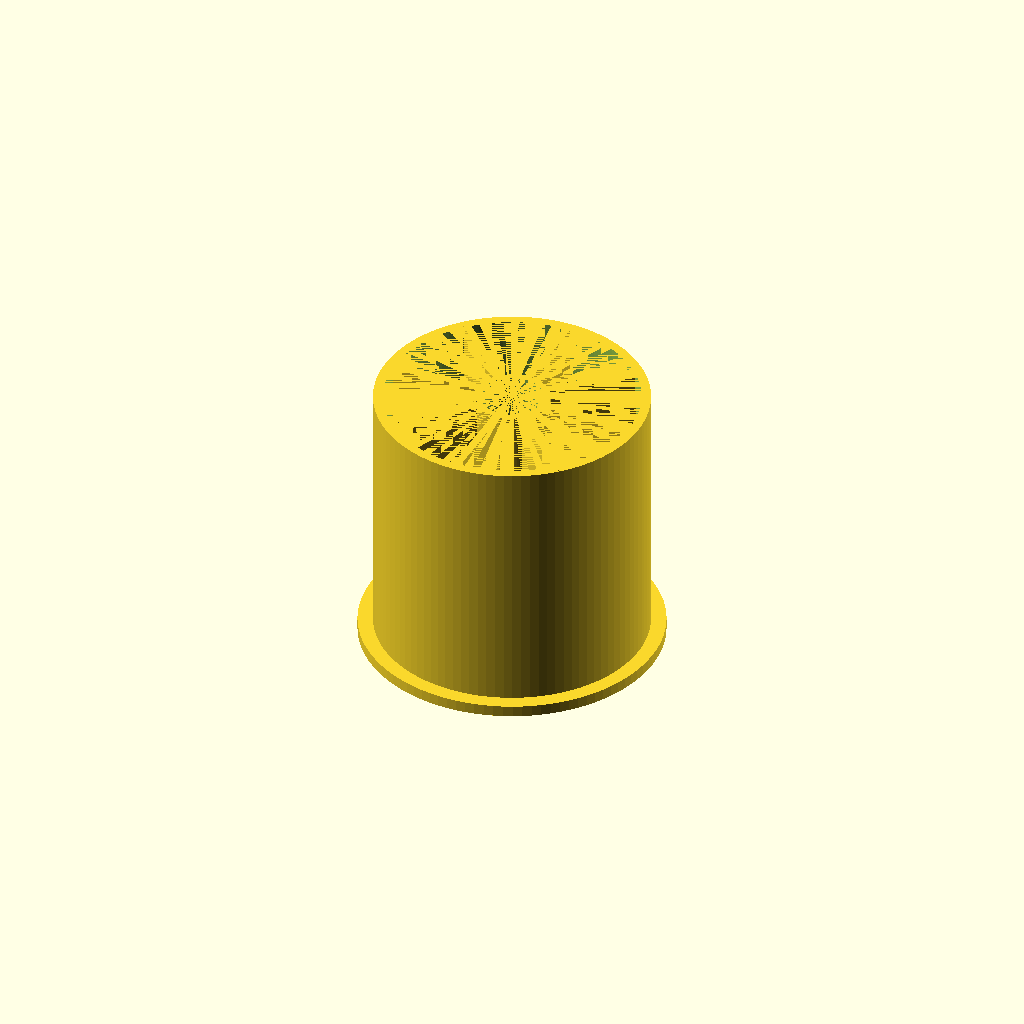
Cell 1 — every parameter at its default value.
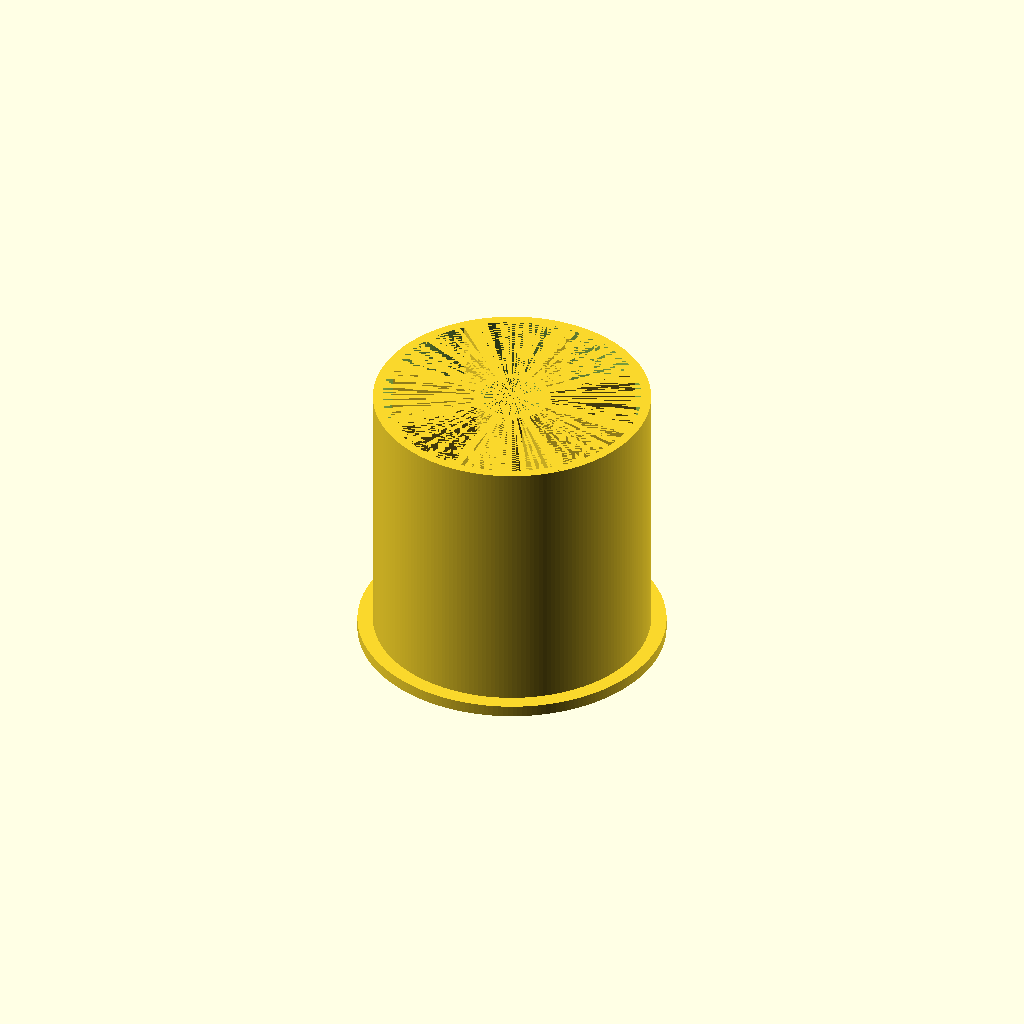
Cell 2: rundung = 200 (everything else at default).
All cells are drawn from one camera (rotation 55°, 0°, 25°, orthographic, colour scheme Cornfield), so only the parameter changes between them.
Source of the model, Spool_Adapter_V2.scad:
rundung=100;

difference(){
    union(){
        difference() {
            cylinder(3,80/2,80/2,$fn=rundung);
            translate([0,25,2]) rotate([180,0,180]) linear_extrude(2) {
                text("created by", size=5,
                    halign = "center", valign="center",
                    font = "Liberation Sans:style=Bold Italic");
                }
            translate([0,16,2]) rotate([180,0,180]) linear_extrude(2) {
                text("h0sch180", size=5,
                    halign = "center", valign="center",
                    font = "Liberation Sans:style=Bold Italic");
                }
            translate([0,-20,2]) rotate([180,0,180]) linear_extrude(2) {
                text("Spool-Adapter V2", size=5,
                    halign = "center", valign="center",
                    font = "Liberation Sans:style=Bold Italic");
                }
        }
        difference() {
            translate([0,0,3]) cylinder(70,72/2,72/2,$fn=rundung);
            translate([0,0,3]) cylinder(70,69/2,67/2,$fn=rundung);
        }
        translate([0,0,3]) cylinder(70,20/2,20/2,$fn=rundung);
        translate([0,0,38]) cube([2,71,70], center=true);
        rotate([0,0,45]) translate([0,0,38]) cube([2,71,70], center=true);
        rotate([0,0,90]) translate([0,0,38]) cube([2,71,70], center=true);
        rotate([0,0,135]) translate([0,0,38]) cube([2,71,70], center=true);
    }
    cylinder(73,16.5/2,16.5/2,$fn=rundung);
}
Parameter table extracted from the source (name, type, default, range or options):
rundung: number, default 100
